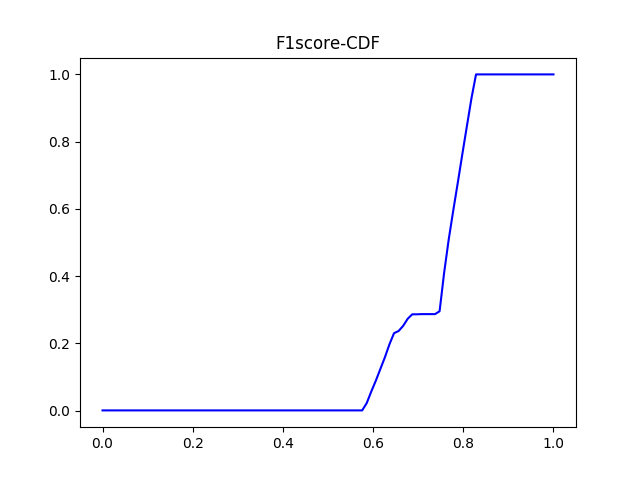

The data file committed next to this chart (first rows):
#F1_score	percentage
0.0	0.0005294
0.0101	0.0005294
0.0202	0.0005294
0.0303	0.0005294
0.0404	0.0005294
0.05051	0.0005294
0.06061	0.0005294
0.07071	0.0005294
0.08081	0.0005294
0.09091	0.0005294
0.101	0.0005294
0.1111	0.0005294
0.1212	0.0005294
0.1313	0.0005294
0.1414	0.0005294
0.1515	0.0005294
0.1616	0.0005294
0.1717	0.0005294
0.1818	0.0005294
0.1919	0.0005294
0.202	0.0005294
0.2121	0.0005294
0.2222	0.0005294
0.2323	0.0005294
0.2424	0.0005294
0.2525	0.0005294
0.2626	0.0005294
0.2727	0.0005294
0.2828	0.0005294
0.2929	0.0005294
0.303	0.0005294
0.3131	0.0005294
0.3232	0.0005294
0.3333	0.0005294
0.3434	0.0005294
0.3535	0.0005294
0.3636	0.0005294
0.3737	0.0005294
0.3838	0.0005294
0.3939	0.0005294
0.404	0.0005294
0.4141	0.0005294
0.4242	0.0005294
0.4343	0.0005294
0.4444	0.0005294
0.4545	0.0005294
0.4646	0.0005294
0.4747	0.0005294
0.4848	0.0005294
0.4949	0.0005294
0.5051	0.0005294
0.5152	0.0005294
0.5253	0.0005294
0.5354	0.0005294
0.5455	0.0005294
0.5556	0.0005294
0.5657	0.0005294
0.5758	0.0005294
0.5859	0.02223
0.596	0.05664
... 40 more rows
